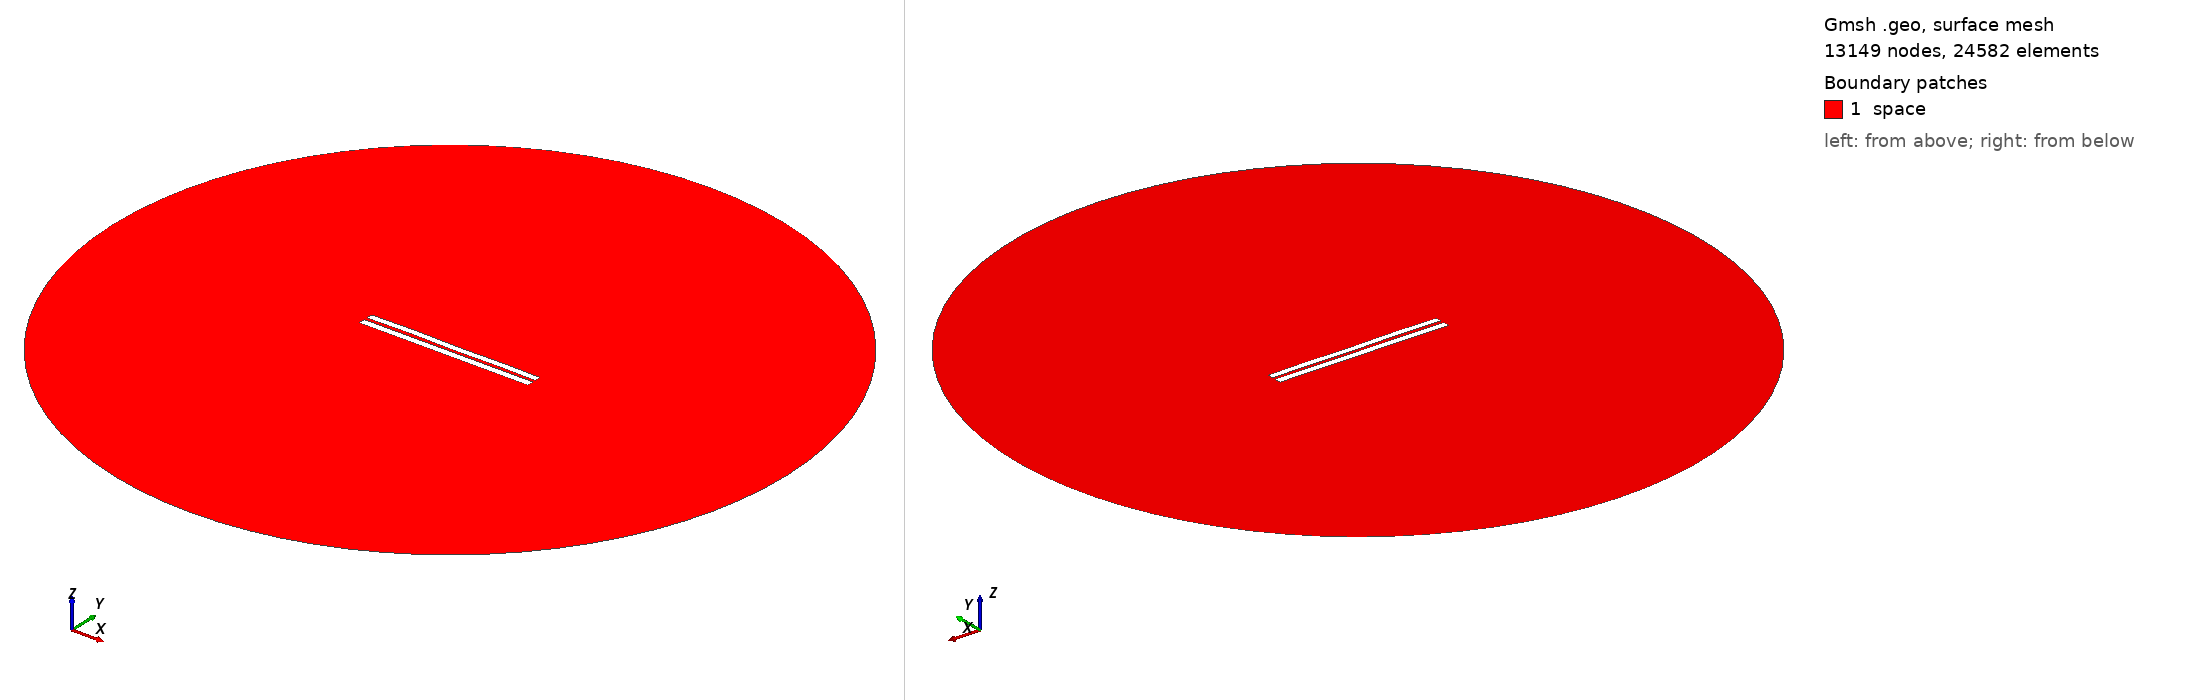

Gmsh geometry script, surface-meshed: 13149 nodes, 24582 surface elements. Boundary patches (legend numbers): 1 space. Left view from above one corner, right view from below the opposite corner. Legend entries are the model's physical surfaces. The drawing asked Gmsh for element sizes between 1% and 20% of the model's largest extent; the script's own settings can give other sizes.

=== 4095.geo (drawn) ===
//---------------------------------------
// Geometry kernel
//---------------------------------------

SetFactory("OpenCASCADE");



//---------------------------------------
// Parameters of the geometry
//---------------------------------------

// Overetch of the upper plate
overetch = 0.125;

// Distance between the plates
distance = 1.75;

// Discretization over the x axis (for the deformation)
nx = 50; 

// Length of the plate
L = 100 - overetch; 

// Number of modes
n = 4; 

// 1st mode coefficient
coeff(1) = 0.0;
beta(1) = 0.596864 * 3.1415926535 / L;

// 2nd mode coefficient
coeff(2) = 0.07499999999999998;
beta(2) = 1.49418 * 3.1415926535 / L;

// 3rd mode coefficient
coeff(3) = 0.07499999999999998;
beta(3) = 2.50025 * 3.1415926535 / L;

// 4th mode coefficient
coeff(4) = 0.15;
beta(4) = 3.49999 * 3.1415926535 / L;



//---------------------------------------
// Upper plate (deformed rectangle)
//---------------------------------------

// Coordiantes of the upper plate
xmin = -50;
xmax = 50 - overetch;

// Height of the upper plate
yheight = 4 - 2 * overetch;

// Indexes of the points
UpperID[] = {};
LowerID[] = {};
LeftID[] = {};
RightID[] = {};

// Point index
p = 1;

// Horizontal edges
For i In {1:nx}
    x = xmin + (i-1)*(xmax - xmin)/(nx-1);

    y_bottom = distance / 2 + overetch;
    For j In {1:n}
        C = (Cosh(beta(j)*L) + Cos(beta(j)*L)) / (Sinh(beta(j)*L) + Sin(beta(j)*L));
        y_bottom  = y_bottom + coeff(j) * (Cosh(beta(j)*(x+50)) - Cos(beta(j)*(x+50)) - C * (Sinh(beta(j)*(x+50)) - Sin(beta(j)*(x+50))));
    EndFor

    y_top = y_bottom + yheight;

    Point(p) = {x, y_top, 0, 1.0};
    UpperID[i] = p;
    p = p + 1;

    Point(p) = {x, y_bottom, 0, 1.0};
    LowerID[i] = p;
    p = p + 1;
EndFor

// Create point lists
UpperPts[] = {}; LowerPts[] = {};
For i In {1:nx}
  UpperPts[] += {UpperID[i]};
  LowerPts[] += {LowerID[i]};
EndFor

// Build splines
Spline(1) = {UpperPts[]};
Spline(2) = {LowerPts[]};
Line(3) = {LowerPts[nx-1], UpperPts[nx-1]};
Line(4) = {LowerPts[0], UpperPts[0]};

// Build the plane surface
Curve Loop(1) = {2, 3, -1, -4};
Plane Surface(1) = {1};



//---------------------------------------
// Lower plate (rectangle)
//---------------------------------------

// Vertices
Point(1001) = {-50, -1, 0, 1.0};
Point(1002) = { 50, -1, 0, 1.0};
Point(1003) = { 50,  -5, 0, 1.0};
Point(1004) = {-50,  -5, 0, 1.0};

// Edges
Line(5) = {1001, 1002};
Line(6) = {1002, 1003};
Line(7) = {1003, 1004};
Line(8) = {1004, 1001};

// Plane surface
Line Loop(2) = {5, 6, 7, 8};
Plane Surface(2) = {2}; 



//---------------------------------------
// Outer (fictious) boundary
//---------------------------------------

// Points
Point(1005) = {0, 0, 0};       // Center
Point(1006) = {200, 0, 0};     // Start point
Point(1007) = {0, 200, 0};     // 90 degrees
Point(1008) = {-200, 0, 0};    // 180 degrees
Point(1009) = {0, -200, 0};    // 270 degrees

// Circle arcs (each needs start, center, end)
Circle(9) = {1006, 1005, 1007};
Circle(10) = {1007, 1005, 1008};
Circle(11) = {1008, 1005, 1009};
Circle(12) = {1009, 1005, 1006};

// Plane surface for the entire domain
Curve Loop(3) = {9, 10, 11, 12};
Surface(3) = {3};

// Subtract the plates from the whole domain to obtain the actual domain where we want to solve the equations
BooleanDifference{ Surface{3}; Delete; }{ Surface{1}; Surface{2}; Delete; }




//---------------------------------------
// Transfinite Lines/Curves
//---------------------------------------

// Set the number of points on the boundaries
r = 7;

// Plates
Transfinite Curve {1, 2} = 50*r Using Progression 1;
Transfinite Curve {3, 4} = 2*r Using Progression 1;
Transfinite Line {5, 7} = 50*r Using Progression 1;
Transfinite Line {6, 8} = 2*r Using Progression 1;

// Outer boundary
Transfinite Line {9, 10, 11, 12} = 20 Using Progression 1;



//---------------------------------------
// Physical groups
//---------------------------------------                

// Physical curves (boundaries)
Physical Line("force_segment", 10) = {2};
Physical Line("upper_plate", 11) = {1, 3, 4};
Physical Line("lower_plate", 12) = {5, 6, 7, 8};
Physical Line("boundary", 20) = {9, 10, 11, 12};

// Physical Surfaces
Physical Surface("space", 30) = {3};



//---------------------------------------
// 6. Generate the Mesh
//---------------------------------------

// 2D mesh generation
Mesh 2;
